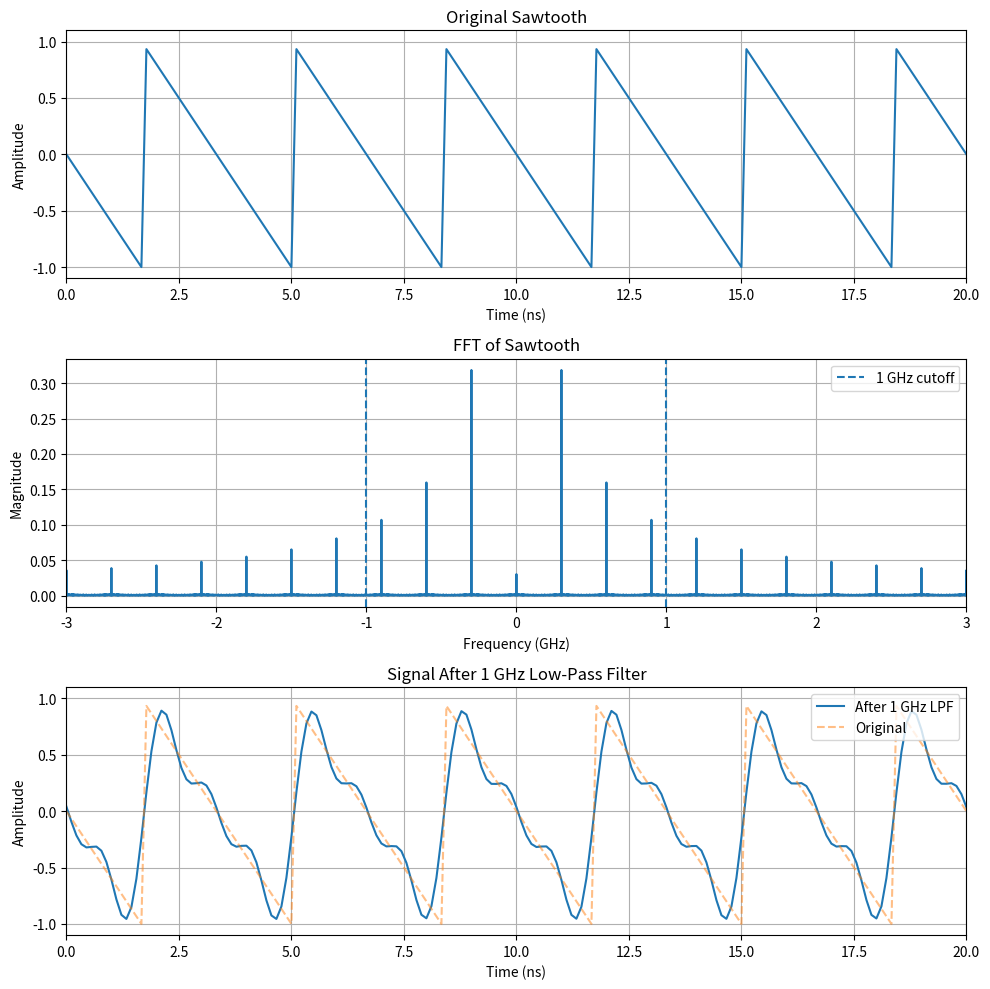

Source code (Python):
import numpy as np
import matplotlib.pyplot as plt

f_saw = -300e6
fs = 9e9
T = 1000e-9
cutoff = 1e9 

N = int(T * fs)
t = np.arange(N) / fs

saw = 2 * ((f_saw * t + 0.5) % 1) - 1

fft_saw = np.fft.fft(saw)
freq = np.fft.fftfreq(N, d=1/fs)

fft_shifted = np.fft.fftshift(fft_saw)
freq_shifted = np.fft.fftshift(freq)

lowpass = np.abs(freq) <= cutoff

fft_filtered = fft_saw * lowpass

filtered_signal = np.fft.ifft(fft_filtered).real

fig, ax = plt.subplots(3, 1, figsize=(10, 10))

ax[0].plot(t * 1e9, saw)
ax[0].set_title("Original Sawtooth")
ax[0].set_xlabel("Time (ns)")
ax[0].set_ylabel("Amplitude")
ax[0].set_xlim(0, 20)
ax[0].grid(True)

fft_magnitude = np.abs(fft_shifted) / N

ax[1].plot(freq_shifted / 1e9, fft_magnitude)
ax[1].axvline(cutoff / 1e9, linestyle="--", label="1 GHz cutoff")
ax[1].axvline(-cutoff / 1e9, linestyle="--")
ax[1].set_title("FFT of Sawtooth")
ax[1].set_xlabel("Frequency (GHz)")
ax[1].set_ylabel("Magnitude")
ax[1].set_xlim(-3, 3)
ax[1].grid(True)
ax[1].legend()

ax[2].plot(t * 1e9, filtered_signal, label="After 1 GHz LPF")
ax[2].plot(t * 1e9, saw, "--", alpha=0.5, label="Original")
ax[2].set_title("Signal After 1 GHz Low-Pass Filter")
ax[2].set_xlabel("Time (ns)")
ax[2].set_ylabel("Amplitude")
ax[2].set_xlim(0, 20)
ax[2].grid(True)
ax[2].legend()

plt.tight_layout()
plt.show()
